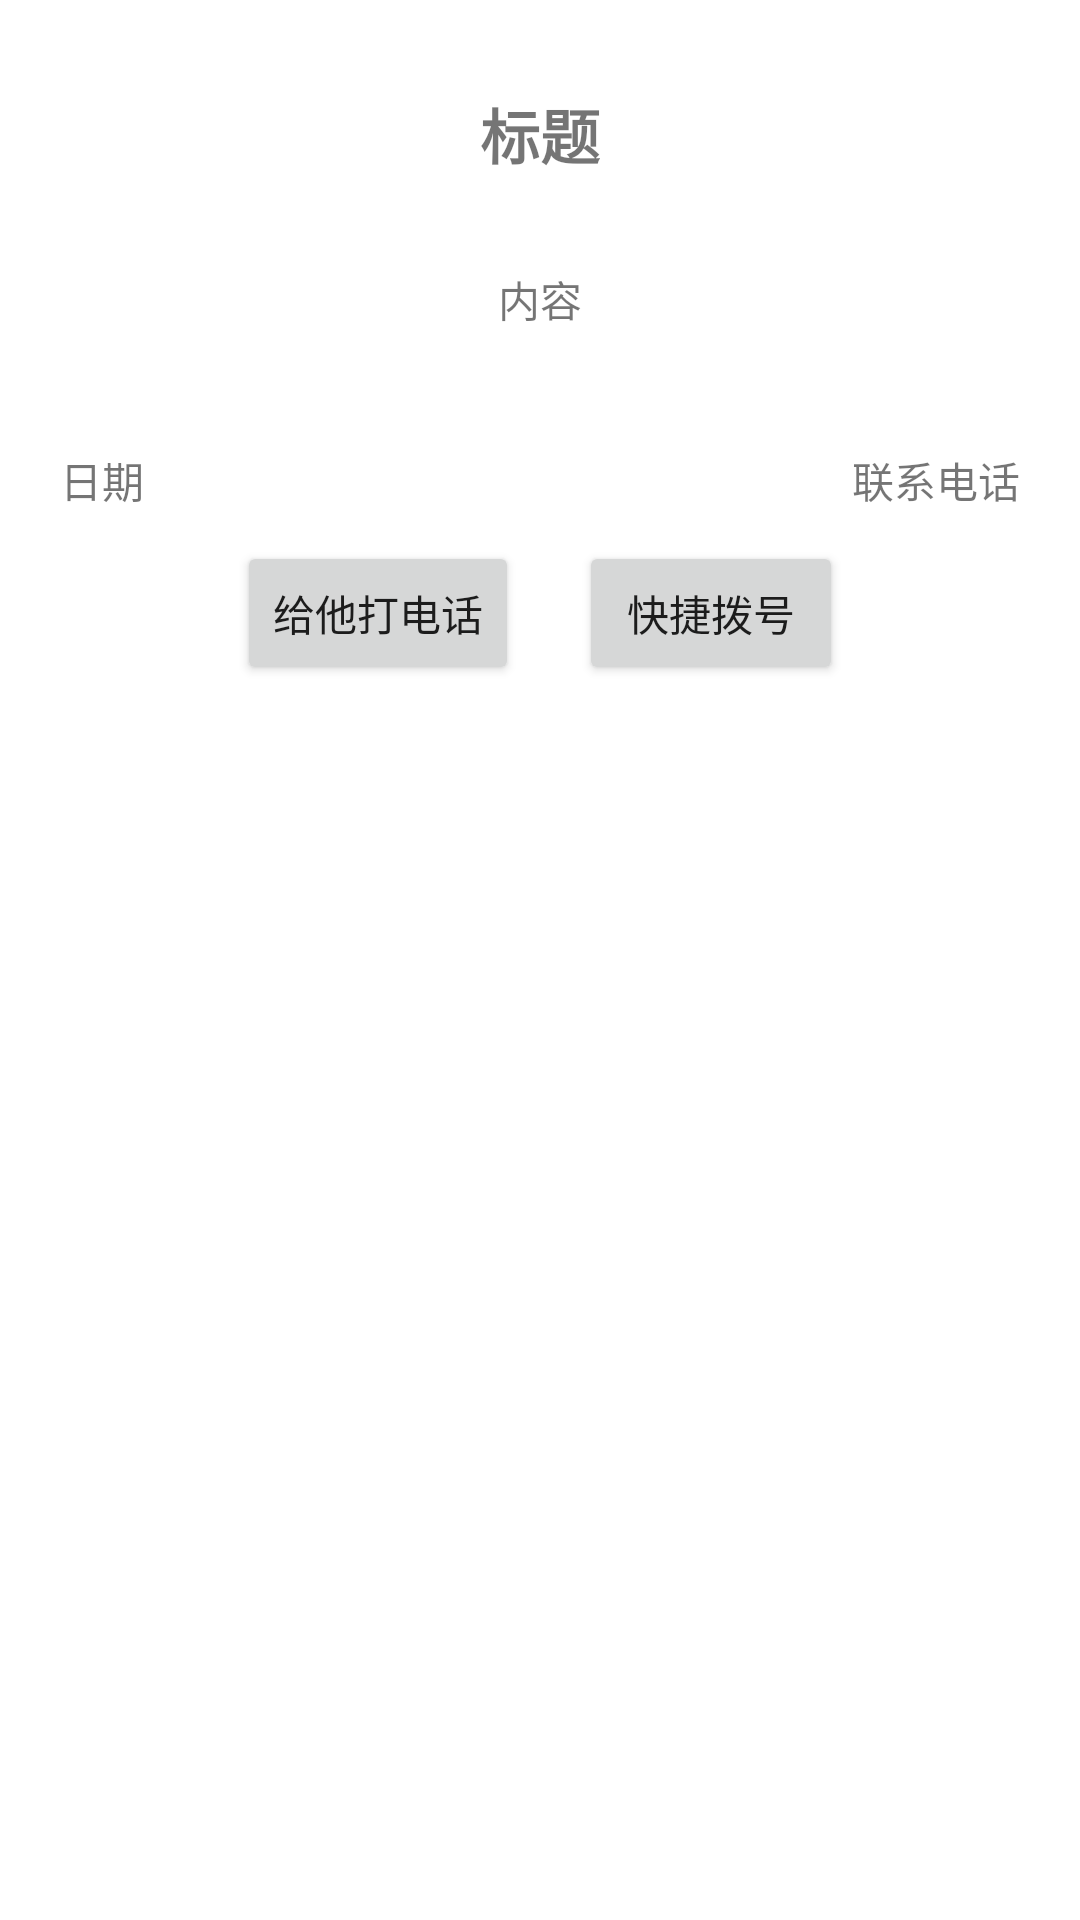

Layout XML and referenced resources for this Android screen:
<!-- AndroidManifest.xml: application theme Theme.MyTestDemo -->
<!-- res/layout/activity_data_details.xml -->
<?xml version="1.0" encoding="utf-8"?>
<ScrollView xmlns:tools="http://schemas.android.com/tools"
    android:layout_width="match_parent"
    android:layout_height="match_parent"
    android:id="@+id/scrollView_bg"
    android:background="@drawable/qj315"
    xmlns:android="http://schemas.android.com/apk/res/android">

<LinearLayout
    android:padding="10dp"
    android:layout_width="match_parent"
    android:orientation="vertical"
    android:layout_height="wrap_content">
    <LinearLayout
        android:layout_weight="1"
        android:orientation="vertical"
        android:layout_width="match_parent"
        android:layout_height="wrap_content"
        tools:ignore="InefficientWeight">
        <LinearLayout
            android:layout_marginTop="20dp"
            android:layout_width="match_parent"
            android:gravity="center"
            android:layout_height="wrap_content">
            <TextView
                android:id="@+id/title_describe"
                android:textStyle="bold"
                android:textSize="20sp"
                android:text="标题"
                android:layout_width="wrap_content"
                android:layout_height="wrap_content"/>
        </LinearLayout>
        <LinearLayout
            android:orientation="vertical"
            android:layout_width="match_parent"
            android:layout_height="wrap_content">
            <LinearLayout
                android:layout_weight="1"
                android:orientation="vertical"
                android:layout_marginTop="20dp"
                android:layout_width="match_parent"
                android:padding="10dp"
                android:gravity="center"
                android:layout_height="wrap_content">
                <TextView
                    android:id="@+id/msg_data_describe"
                    android:text="内容"
                    android:longClickable="true"
                    android:textIsSelectable="true"
                    android:layout_width="wrap_content"
                    android:layout_height="wrap_content"/>
                <ImageView
                    android:id="@+id/photo"
                    android:scaleType="fitXY"
                    android:layout_width="match_parent"
                    android:adjustViewBounds="true"
                    android:layout_height="wrap_content"
                    android:contentDescription="TODO"
                    tools:ignore="ContentDescription,HardcodedText" />
            </LinearLayout>

            <LinearLayout
                android:layout_marginTop="20dp"
                android:layout_width="match_parent"
                android:padding="10dp"
                android:orientation="horizontal"
                android:layout_height="wrap_content">
                <TextView
                    android:gravity="left"
                    android:id="@+id/date_describe"
                    android:text="日期"
                    android:layout_weight="1"
                    android:layout_width="0dp"
                    android:layout_height="wrap_content"/>
                <TextView
                    android:id="@+id/phone_describe"
                    android:layout_weight="1"
                    android:gravity="right"
                    android:text="联系电话"
                    android:layout_width="0dp"
                    android:layout_height="wrap_content"/>

            </LinearLayout>

        </LinearLayout>


    </LinearLayout>
    <LinearLayout
        android:layout_width="match_parent"
        android:orientation="horizontal"
        android:gravity="center"
        android:layout_height="wrap_content">
        <Button
            android:id="@+id/call_up"
            android:layout_width="wrap_content"
            android:text="给他打电话"
            android:layout_height="wrap_content"/>
        <Button
            android:layout_marginStart="20dp"
            android:id="@+id/goto_phone"
            android:text="快捷拨号"
            android:layout_width="wrap_content"
            android:layout_height="wrap_content"/>
    </LinearLayout>

</LinearLayout>
</ScrollView>
<!-- resources referenced by this layout -->
<resources>
  <style name="Theme.MyTestDemo" parent="Theme.MaterialComponents.DayNight.DarkActionBar">
          
          <item name="colorPrimary">#2196F3</item>
          <item name="colorPrimaryVariant">@color/teal_200</item>
          <item name="colorOnPrimary">@color/white</item>
          
          <item name="colorSecondary">@color/teal_200</item>
          <item name="colorSecondaryVariant">@color/teal_700</item>
          <item name="colorOnSecondary">@color/black</item>
          
          <item name="android:statusBarColor" tools:targetApi="l">?attr/colorPrimaryVariant</item>
          
      </style>
  <!-- not gathered from this repository: default colours our renderer supplied (Android Studio template values) -->
  <color name="teal_200">#FF03DAC5</color>
  <color name="teal_700">#FF018786</color>
  <color name="black">#FF000000</color>
  <color name="white">#FFFFFFFF</color>
</resources>
